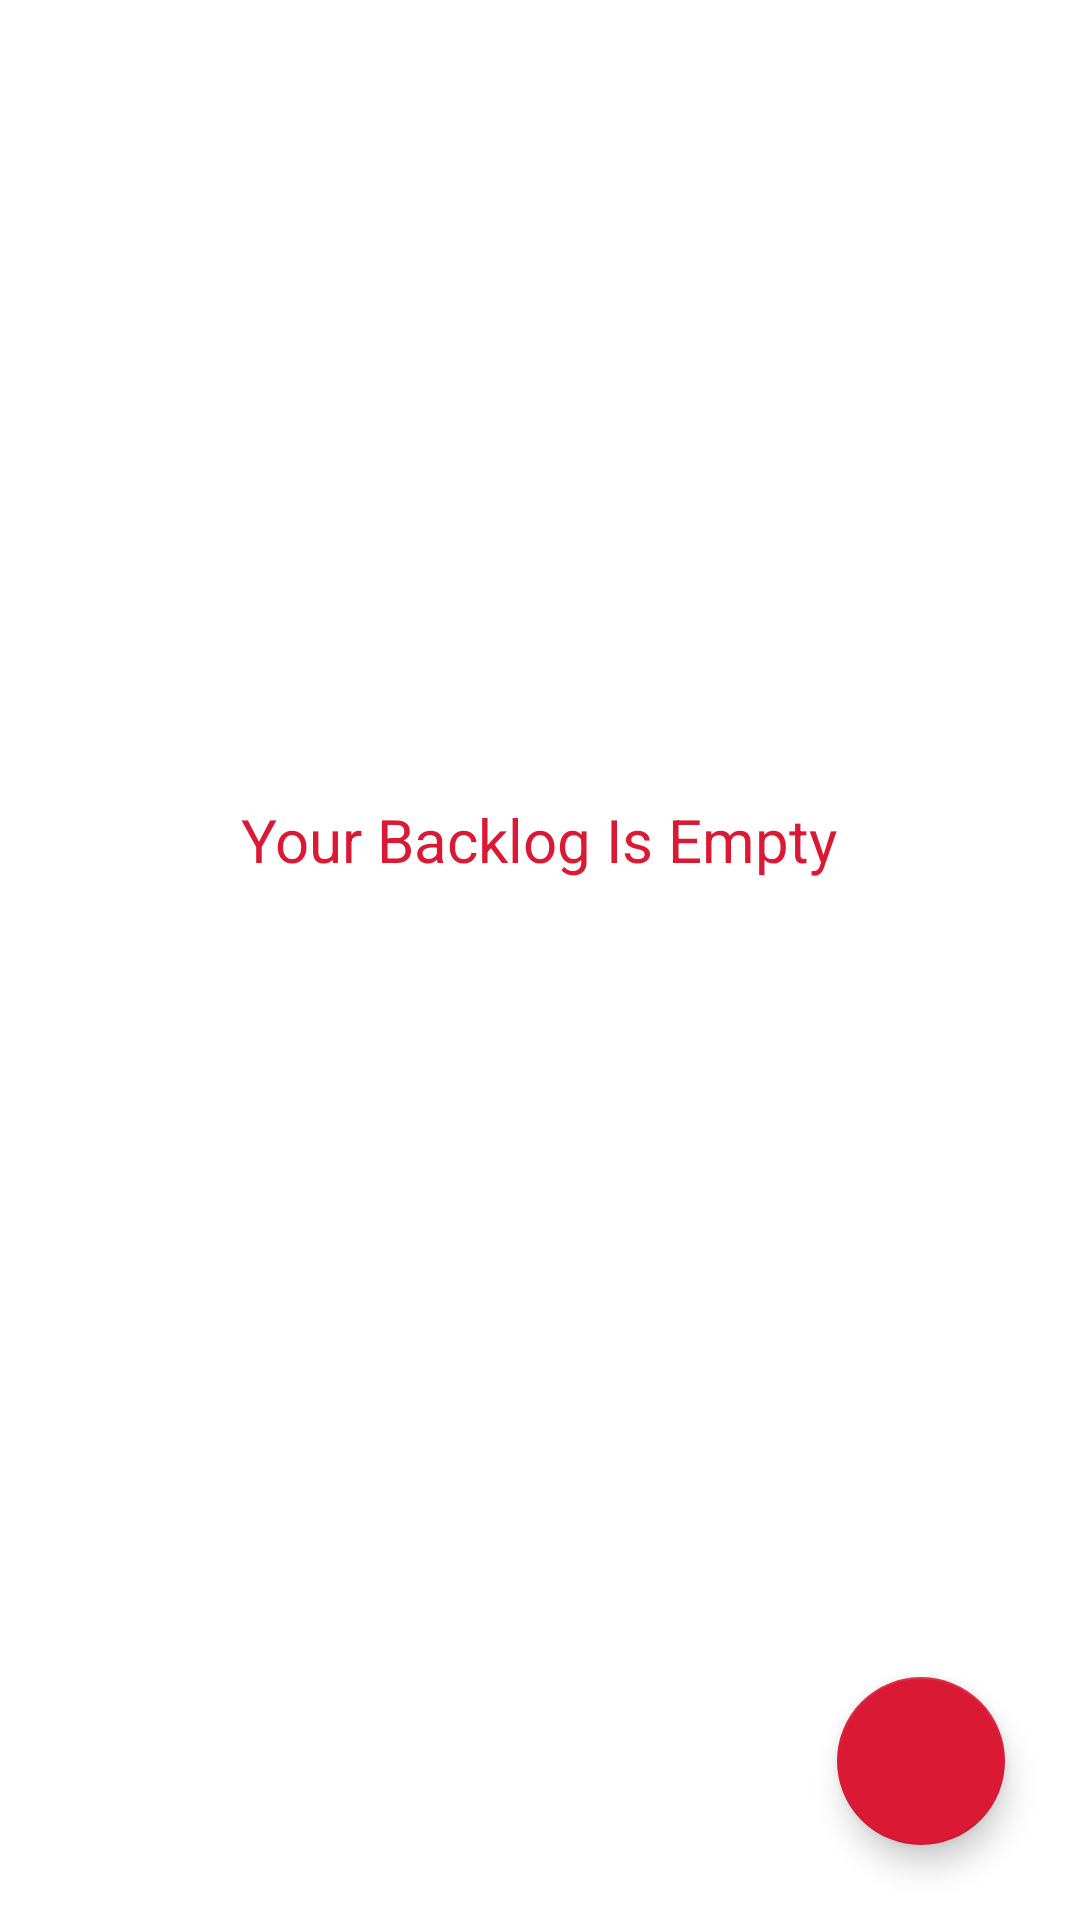

Android layout source for this screen:
<!-- AndroidManifest.xml: application theme Theme.Backlogger -->
<!-- res/layout/fragment_video_games.xml -->
<?xml version="1.0" encoding="utf-8"?>
<FrameLayout xmlns:android="http://schemas.android.com/apk/res/android"
    xmlns:tools="http://schemas.android.com/tools"
    android:layout_width="match_parent"
    android:layout_height="match_parent"
    tools:context=".VideoGamesFragment">

    <ListView
        android:id="@+id/list"
        android:layout_width="match_parent"
        android:layout_height="match_parent" />

    <com.google.android.material.floatingactionbutton.FloatingActionButton
        android:id="@+id/add_btn"
        android:layout_width="wrap_content"
        android:layout_height="wrap_content"
        android:layout_gravity="end|bottom"
        android:layout_margin="25dp"
        android:contentDescription="TODO"
        android:src="@drawable/add_button" />

    <TextView
        android:id="@+id/emptyPromptTxt"
        android:layout_width="wrap_content"
        android:layout_height="wrap_content"
        android:layout_gravity="center"
        android:layout_marginBottom="40sp"
        android:text="@string/main_activity_no_entries"
        android:textColor="@color/colorPrimary"
        android:textSize="20sp" />

</FrameLayout>
<!-- resources referenced by this layout -->
<resources>
  <color name="colorPrimary">#da1a35</color>
  <string name="main_activity_no_entries">Your Backlog Is Empty</string>
  <style name="Theme.Backlogger" parent="Theme.MaterialComponents.DayNight.NoActionBar">
          
          <item name="colorPrimary">@color/colorPrimary</item>
          <item name="colorPrimaryVariant">@color/colorPrimaryDark</item>
          <item name="colorOnPrimary">@color/colorAccent</item>
          
          <item name="colorSecondary">@color/colorPrimary</item>
          <item name="colorSecondaryVariant">@color/colorPrimaryDark</item>
          <item name="colorOnSecondary">@color/colorAccent</item>
          
          <item name="android:statusBarColor" tools:targetApi="l">?attr/colorPrimaryVariant</item>
          <item name="android:windowTranslucentStatus">true</item>
          
      </style>
  <color name="colorPrimaryDark">#222222</color>
  <color name="colorAccent">#dddddd</color>
</resources>
